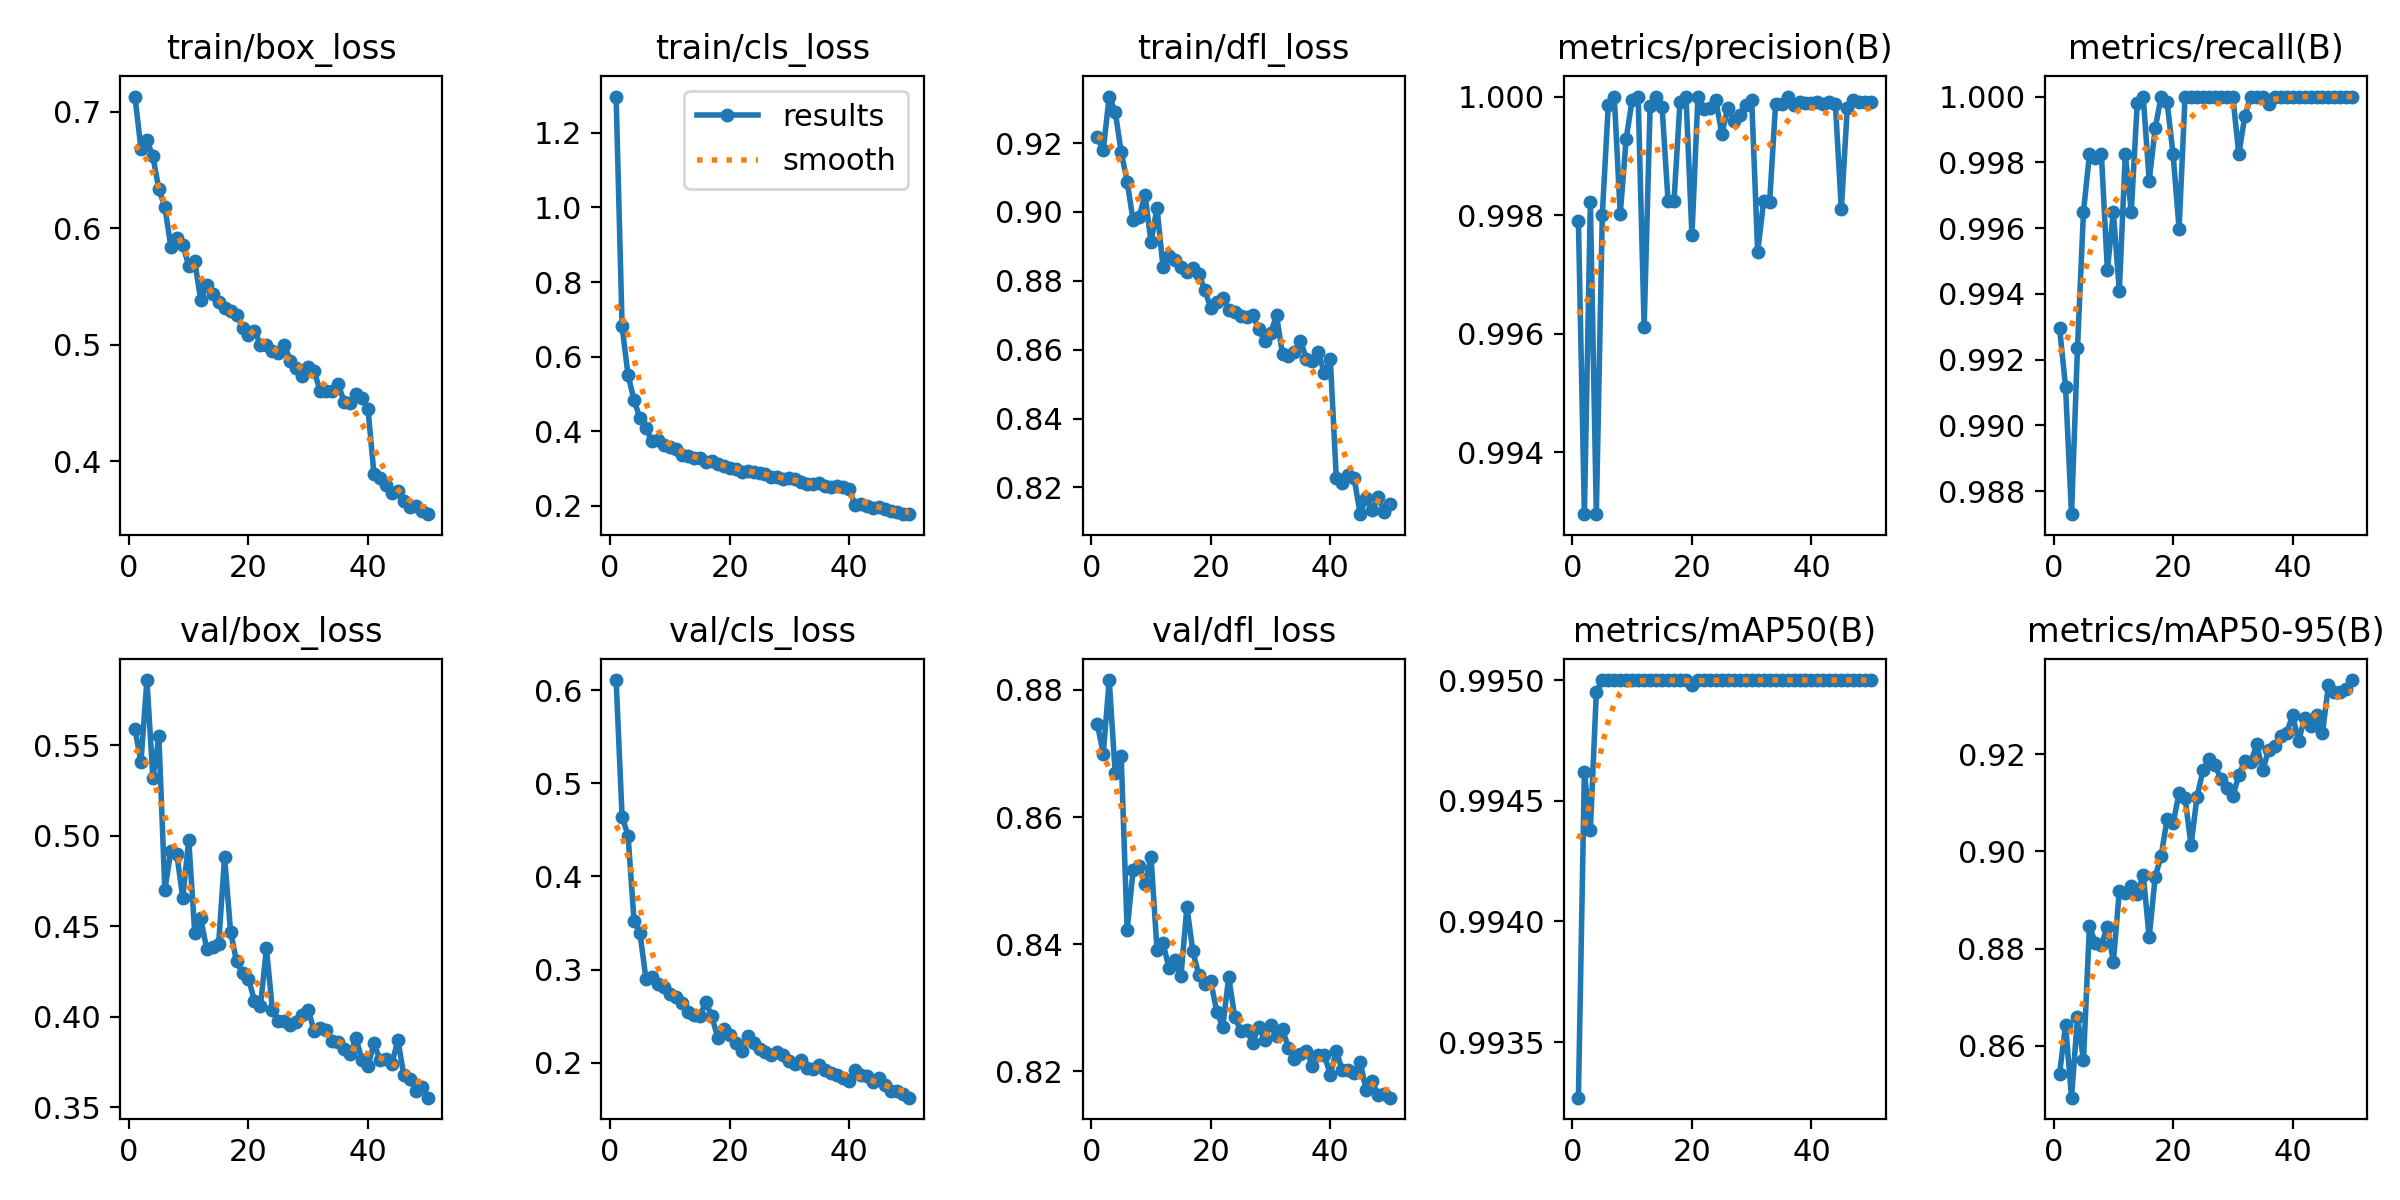

Source data for this figure (header and first rows):
epoch, time, train/box_loss, train/cls_loss, train/dfl_loss, metrics/precision(B), metrics/recall(B), metrics/mAP50(B), metrics/mAP50-95(B), val/box_loss, val/cls_loss, val/dfl_loss, lr/pg0, lr/pg1, lr/pg2
1, 42.92, 0.7129, 1.298, 0.9216, 0.9979, 0.993, 0.9933, 0.8542, 0.5591, 0.611, 0.8747, 0.0006623, 0.0006623, 0.0006623
2, 70.62, 0.6682, 0.6808, 0.918, 0.993, 0.9912, 0.9946, 0.8643, 0.5406, 0.4642, 0.87, 0.001303, 0.001303, 0.001303
3, 96.47, 0.6755, 0.5496, 0.9335, 0.9982, 0.9873, 0.9944, 0.8493, 0.586, 0.4438, 0.8816, 0.001917, 0.001917, 0.001917
4, 122.4, 0.6616, 0.4835, 0.9291, 0.993, 0.9924, 0.995, 0.8659, 0.5319, 0.3523, 0.8669, 0.001881, 0.001881, 0.001881
5, 148.3, 0.6335, 0.434, 0.9174, 0.998, 0.9965, 0.995, 0.857, 0.5551, 0.3387, 0.8696, 0.001842, 0.001842, 0.001842
6, 174.2, 0.6184, 0.407, 0.9088, 0.9999, 0.9982, 0.995, 0.8846, 0.4701, 0.2898, 0.8423, 0.001802, 0.001802, 0.001802
7, 200.2, 0.5842, 0.3736, 0.8976, 1, 0.9981, 0.995, 0.8811, 0.4917, 0.2922, 0.8516, 0.001762, 0.001762, 0.001762
8, 226.1, 0.5916, 0.3753, 0.8986, 0.998, 0.9982, 0.995, 0.8807, 0.4899, 0.2845, 0.8523, 0.001723, 0.001723, 0.001723
9, 252.1, 0.5855, 0.3639, 0.9049, 0.9993, 0.9947, 0.995, 0.8845, 0.4658, 0.281, 0.8494, 0.001683, 0.001683, 0.001683
10, 278.1, 0.5678, 0.3571, 0.8911, 1, 0.9965, 0.995, 0.8772, 0.4979, 0.2739, 0.8538, 0.001644, 0.001644, 0.001644
11, 304.2, 0.5717, 0.3508, 0.9012, 1, 0.9941, 0.995, 0.8918, 0.4466, 0.2708, 0.8391, 0.001604, 0.001604, 0.001604
12, 330.4, 0.5385, 0.3367, 0.884, 0.9961, 0.9982, 0.995, 0.8915, 0.4545, 0.264, 0.8402, 0.001564, 0.001564, 0.001564
13, 356.5, 0.5511, 0.3335, 0.8873, 0.9998, 0.9965, 0.995, 0.8928, 0.4377, 0.2548, 0.8363, 0.001525, 0.001525, 0.001525
14, 382.6, 0.5439, 0.3287, 0.886, 1, 0.9998, 0.995, 0.8911, 0.4384, 0.2515, 0.8374, 0.001485, 0.001485, 0.001485
15, 408.7, 0.5371, 0.3273, 0.884, 0.9998, 1, 0.995, 0.8952, 0.4401, 0.2501, 0.8349, 0.001446, 0.001446, 0.001446
16, 434.9, 0.5314, 0.3184, 0.8827, 0.9982, 0.9974, 0.995, 0.8823, 0.4883, 0.2646, 0.8459, 0.001406, 0.001406, 0.001406
17, 461, 0.529, 0.3209, 0.8836, 0.9982, 0.999, 0.995, 0.8947, 0.4471, 0.2501, 0.8389, 0.001366, 0.001366, 0.001366
18, 487.7, 0.5259, 0.312, 0.8821, 0.9999, 1, 0.995, 0.8991, 0.4307, 0.2269, 0.8351, 0.001327, 0.001327, 0.001327
19, 515.1, 0.5146, 0.3077, 0.8773, 1, 0.9998, 0.995, 0.9066, 0.4243, 0.2363, 0.8337, 0.001287, 0.001287, 0.001287
20, 542.4, 0.5081, 0.3013, 0.8722, 0.9977, 0.9982, 0.995, 0.9058, 0.4212, 0.2298, 0.8342, 0.001248, 0.001248, 0.001248
21, 569.5, 0.5121, 0.2985, 0.8739, 1, 0.996, 0.995, 0.912, 0.4088, 0.2208, 0.8294, 0.001208, 0.001208, 0.001208
22, 597.9, 0.5001, 0.2914, 0.8751, 0.9998, 1, 0.995, 0.911, 0.406, 0.2126, 0.827, 0.001168, 0.001168, 0.001168
23, 624.7, 0.4999, 0.2938, 0.8715, 0.9998, 1, 0.995, 0.9013, 0.4379, 0.2289, 0.8348, 0.001129, 0.001129, 0.001129
24, 651.7, 0.4945, 0.2912, 0.8708, 0.9999, 1, 0.995, 0.9112, 0.4039, 0.2214, 0.8286, 0.001089, 0.001089, 0.001089
25, 678.4, 0.493, 0.2888, 0.8697, 0.9994, 1, 0.995, 0.9166, 0.398, 0.2147, 0.8264, 0.00105, 0.00105, 0.00105
26, 704.7, 0.5001, 0.2858, 0.8695, 0.9998, 1, 0.995, 0.919, 0.3976, 0.2114, 0.8265, 0.00101, 0.00101, 0.00101
27, 731, 0.4862, 0.2779, 0.8701, 0.9996, 1, 0.995, 0.9178, 0.3953, 0.2085, 0.8245, 0.0009704, 0.0009704, 0.0009704
28, 757.2, 0.4799, 0.2779, 0.8661, 0.9997, 1, 0.995, 0.9149, 0.397, 0.2115, 0.827, 0.0009308, 0.0009308, 0.0009308
29, 783.5, 0.4733, 0.2713, 0.8626, 0.9999, 1, 0.995, 0.9131, 0.4009, 0.2081, 0.825, 0.0008912, 0.0008912, 0.0008912
30, 809.7, 0.4806, 0.2738, 0.8648, 0.9999, 1, 0.995, 0.9114, 0.4041, 0.2013, 0.8273, 0.0008516, 0.0008516, 0.0008516
31, 835.9, 0.4773, 0.2703, 0.8699, 0.9974, 0.9982, 0.995, 0.9156, 0.392, 0.198, 0.8256, 0.000812, 0.000812, 0.000812
32, 862.2, 0.4603, 0.2624, 0.8587, 0.9982, 0.9994, 0.995, 0.9186, 0.3939, 0.2032, 0.8266, 0.0007724, 0.0007724, 0.0007724
33, 888.4, 0.4608, 0.2584, 0.8583, 0.9982, 1, 0.995, 0.9183, 0.3926, 0.1942, 0.8237, 0.0007328, 0.0007328, 0.0007328
34, 914.7, 0.4604, 0.2575, 0.8595, 0.9999, 1, 0.995, 0.922, 0.3867, 0.1927, 0.822, 0.0006932, 0.0006932, 0.0006932
35, 941, 0.4663, 0.2607, 0.8626, 0.9999, 1, 0.995, 0.9166, 0.3861, 0.1978, 0.8227, 0.0006536, 0.0006536, 0.0006536
36, 967.3, 0.4513, 0.2535, 0.8573, 1, 0.9998, 0.995, 0.9209, 0.3822, 0.1918, 0.8233, 0.000614, 0.000614, 0.000614
37, 993.5, 0.4503, 0.2487, 0.8566, 0.9999, 1, 0.995, 0.9216, 0.3795, 0.1893, 0.8208, 0.0005744, 0.0005744, 0.0005744
38, 1020, 0.458, 0.2525, 0.8592, 0.9999, 1, 0.995, 0.9238, 0.3881, 0.187, 0.8226, 0.0005348, 0.0005348, 0.0005348
39, 1046, 0.4544, 0.2499, 0.8531, 0.9999, 1, 0.995, 0.9243, 0.3762, 0.1837, 0.8225, 0.0004952, 0.0004952, 0.0004952
40, 1072, 0.4446, 0.2446, 0.8573, 0.9999, 1, 0.995, 0.9281, 0.373, 0.1804, 0.8195, 0.0004556, 0.0004556, 0.0004556
41, 1100, 0.389, 0.2025, 0.8228, 0.9999, 1, 0.995, 0.9226, 0.3853, 0.1926, 0.8232, 0.000416, 0.000416, 0.000416
42, 1126, 0.3857, 0.2043, 0.8213, 0.9999, 1, 0.995, 0.9274, 0.3762, 0.187, 0.8202, 0.0003764, 0.0003764, 0.0003764
43, 1152, 0.3797, 0.1993, 0.8235, 0.9999, 1, 0.995, 0.9258, 0.3768, 0.1854, 0.8202, 0.0003368, 0.0003368, 0.0003368
44, 1178, 0.3725, 0.1933, 0.8226, 0.9999, 1, 0.995, 0.9281, 0.3742, 0.179, 0.8198, 0.0002972, 0.0002972, 0.0002972
45, 1204, 0.3745, 0.1959, 0.8123, 0.9981, 1, 0.995, 0.9243, 0.3873, 0.1835, 0.8214, 0.0002576, 0.0002576, 0.0002576
46, 1231, 0.3658, 0.1914, 0.817, 0.9998, 1, 0.995, 0.9343, 0.3677, 0.1761, 0.8171, 0.000218, 0.000218, 0.000218
47, 1257, 0.3609, 0.185, 0.8135, 0.9999, 1, 0.995, 0.9328, 0.3659, 0.1699, 0.8184, 0.0001784, 0.0001784, 0.0001784
48, 1283, 0.3619, 0.1835, 0.8173, 0.9999, 1, 0.995, 0.9329, 0.359, 0.1691, 0.8163, 0.0001388, 0.0001388, 0.0001388
49, 1309, 0.3577, 0.1787, 0.813, 0.9999, 1, 0.995, 0.9334, 0.3616, 0.1663, 0.8164, 9.92e-05, 9.92e-05, 9.92e-05
50, 1335, 0.3548, 0.1771, 0.8152, 0.9999, 1, 0.995, 0.9353, 0.3554, 0.1624, 0.8159, 5.96e-05, 5.96e-05, 5.96e-05
